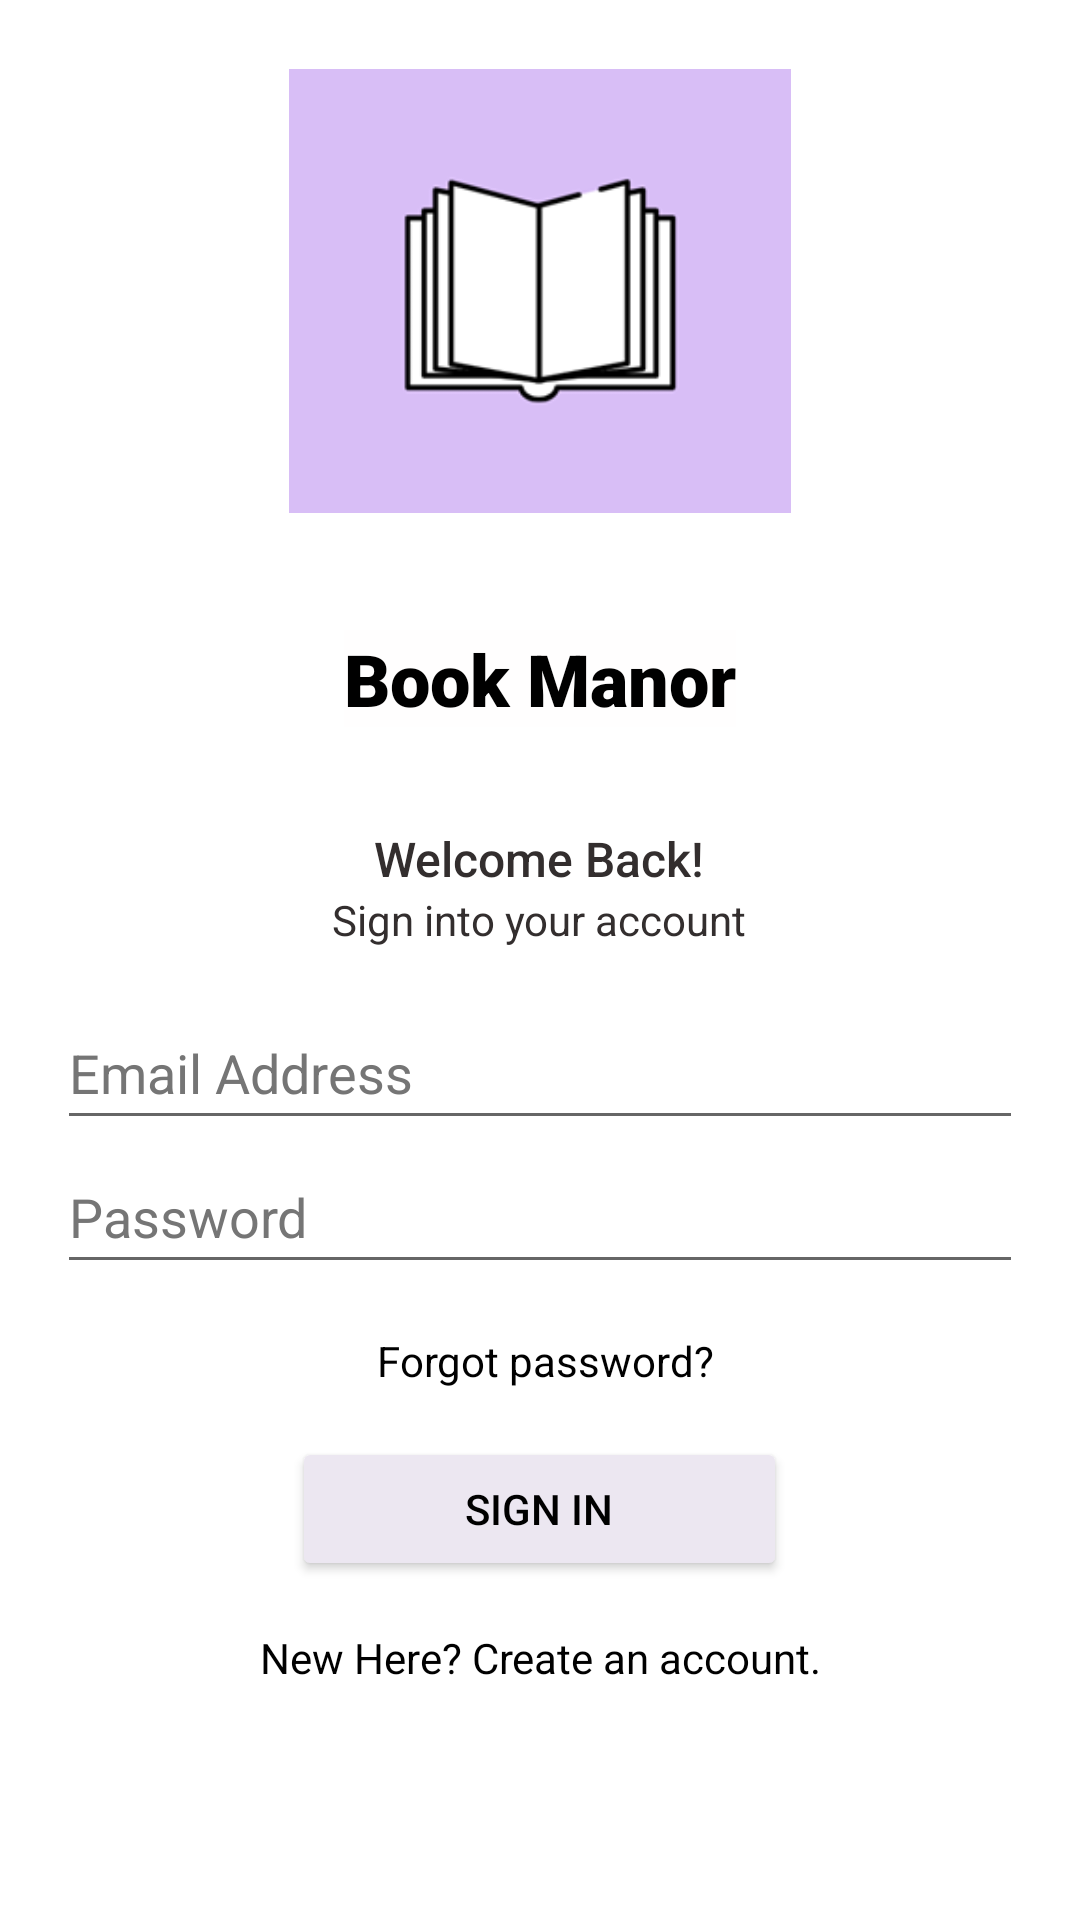

The Android layout XML behind this screen, and the referenced resources:
<!-- AndroidManifest.xml: application theme Theme.TestCreateNSignIn -->
<!-- res/layout/activity_sign_in.xml -->
<?xml version="1.0" encoding="utf-8"?>
<LinearLayout xmlns:android="http://schemas.android.com/apk/res/android"
    xmlns:app="http://schemas.android.com/apk/res-auto"
    xmlns:tools="http://schemas.android.com/tools"
    android:layout_width="match_parent"
    android:layout_height="match_parent"
    tools:context=".SignInActivity"
    android:orientation="vertical">

    <Space
        android:layout_width="match_parent"
        android:layout_height="23dp" />

    <ImageView
        android:id="@+id/imageView"
        android:layout_width="378dp"
        android:layout_height="148dp"
        android:layout_gravity="center"
        android:contentDescription="@string/logo"
        app:srcCompat="@drawable/logo"/>

    <Space
        android:layout_width="match_parent"
        android:layout_height="39dp" />

    <TextView
        android:id="@+id/textView"
        android:layout_width="wrap_content"
        android:layout_height="wrap_content"
        android:layout_gravity="center"
        android:background="#FFFEFE"
        android:fontFamily="sans-serif-black"
        android:text="@string/book_manor"
        android:textColor="#000000"
        android:textSize="24sp"/>

    <Space
        android:layout_width="match_parent"
        android:layout_height="33dp" />

    <TextView
        android:id="@+id/textView2"
        android:layout_width="wrap_content"
        android:layout_height="wrap_content"
        android:layout_gravity="center"
        android:fontFamily="sans-serif-medium"
        android:text="@string/welcome_back"
        android:textColor="#332E2E"
        android:textSize="16sp" />

    <TextView
        android:id="@+id/textView3"
        android:layout_width="wrap_content"
        android:layout_height="wrap_content"
        android:layout_gravity="center"
        android:text="@string/sign_into_your_account"
        android:textColor="#332E2E"/>

    <Space
        android:layout_width="match_parent"
        android:layout_height="16dp" />

    <EditText
        android:id="@+id/edtEmail"
        android:layout_width="322dp"
        android:layout_height="wrap_content"
        android:layout_gravity="center"
        android:ems="10"
        android:hint="Email Address"
        android:inputType="textEmailAddress"
        android:minHeight="48dp"
        android:textColorHint="#757575"/>

    <EditText
        android:id="@+id/edtPassword"
        android:layout_width="322dp"
        android:layout_height="wrap_content"
        android:layout_gravity="center"
        android:ems="10"
        android:hint="Password"
        android:inputType="textPassword"
        android:minHeight="48dp"
        android:textColorHint="#757575"/>

    <Space
        android:layout_width="match_parent"
        android:layout_height="16dp" />

    <TextView
        android:id="@+id/txtDirectForgotPswrd"
        android:layout_width="match_parent"
        android:layout_height="wrap_content"
        android:layout_gravity="center_horizontal"
        android:gravity="center"
        android:text=" Forgot password?"
        android:textColor="#000000" />

    <Space
        android:layout_width="match_parent"
        android:layout_height="16dp" />

    <Button
        android:id="@+id/btnSignIn"
        android:layout_width="165dp"
        android:layout_height="wrap_content"
        android:layout_gravity="center"
        android:backgroundTint="#ECE7F1"
        android:clickable="true"
        android:enabled="true"
        android:text="@string/sign_in"
        android:textColor="#000000"
        app:cornerRadius="10dp"
        android:focusable="true" />

    <Space
        android:layout_width="match_parent"
        android:layout_height="16dp" />

    <TextView
        android:id="@+id/txtDirectCreateAcc"
        android:layout_width="wrap_content"
        android:layout_height="wrap_content"
        android:layout_gravity="center_horizontal"
        android:gravity="center"
        android:text="@string/new_here_create_an_account"
        android:textColor="#000000" />

</LinearLayout>
<!-- resources referenced by this layout -->
<resources>
  <!-- drawable logo: png bitmap (drawable-v24, 5924 bytes) -->
  <string name="book_manor">Book Manor</string>
  <string name="logo">logo</string>
  <string name="new_here_create_an_account">New Here? Create an account.</string>
  <string name="sign_in">Sign In</string>
  <string name="sign_into_your_account">Sign into your account</string>
  <string name="welcome_back">Welcome Back!</string>
  <style name="Theme.TestCreateNSignIn" parent="Theme.MaterialComponents.DayNight.NoActionBar">
          
          <item name="colorPrimary">@color/appColor</item>
          <item name="colorPrimaryVariant">@color/purple_700</item>
          <item name="colorOnPrimary">@color/white</item>
          
          <item name="colorSecondary">@color/teal_200</item>
          <item name="colorSecondaryVariant">@color/teal_700</item>
          <item name="colorOnSecondary">@color/black</item>
          
          <item name="android:statusBarColor" tools:targetApi="l">?attr/colorPrimaryVariant</item>
          
      </style>
  <!-- not gathered from this repository: default colours our renderer supplied (Android Studio template values) -->
  <color name="purple_700">#FF3700B3</color>
  <color name="teal_200">#FF03DAC5</color>
  <color name="teal_700">#FF018786</color>
  <color name="black">#FF000000</color>
  <color name="white">#FFFFFFFF</color>
</resources>
